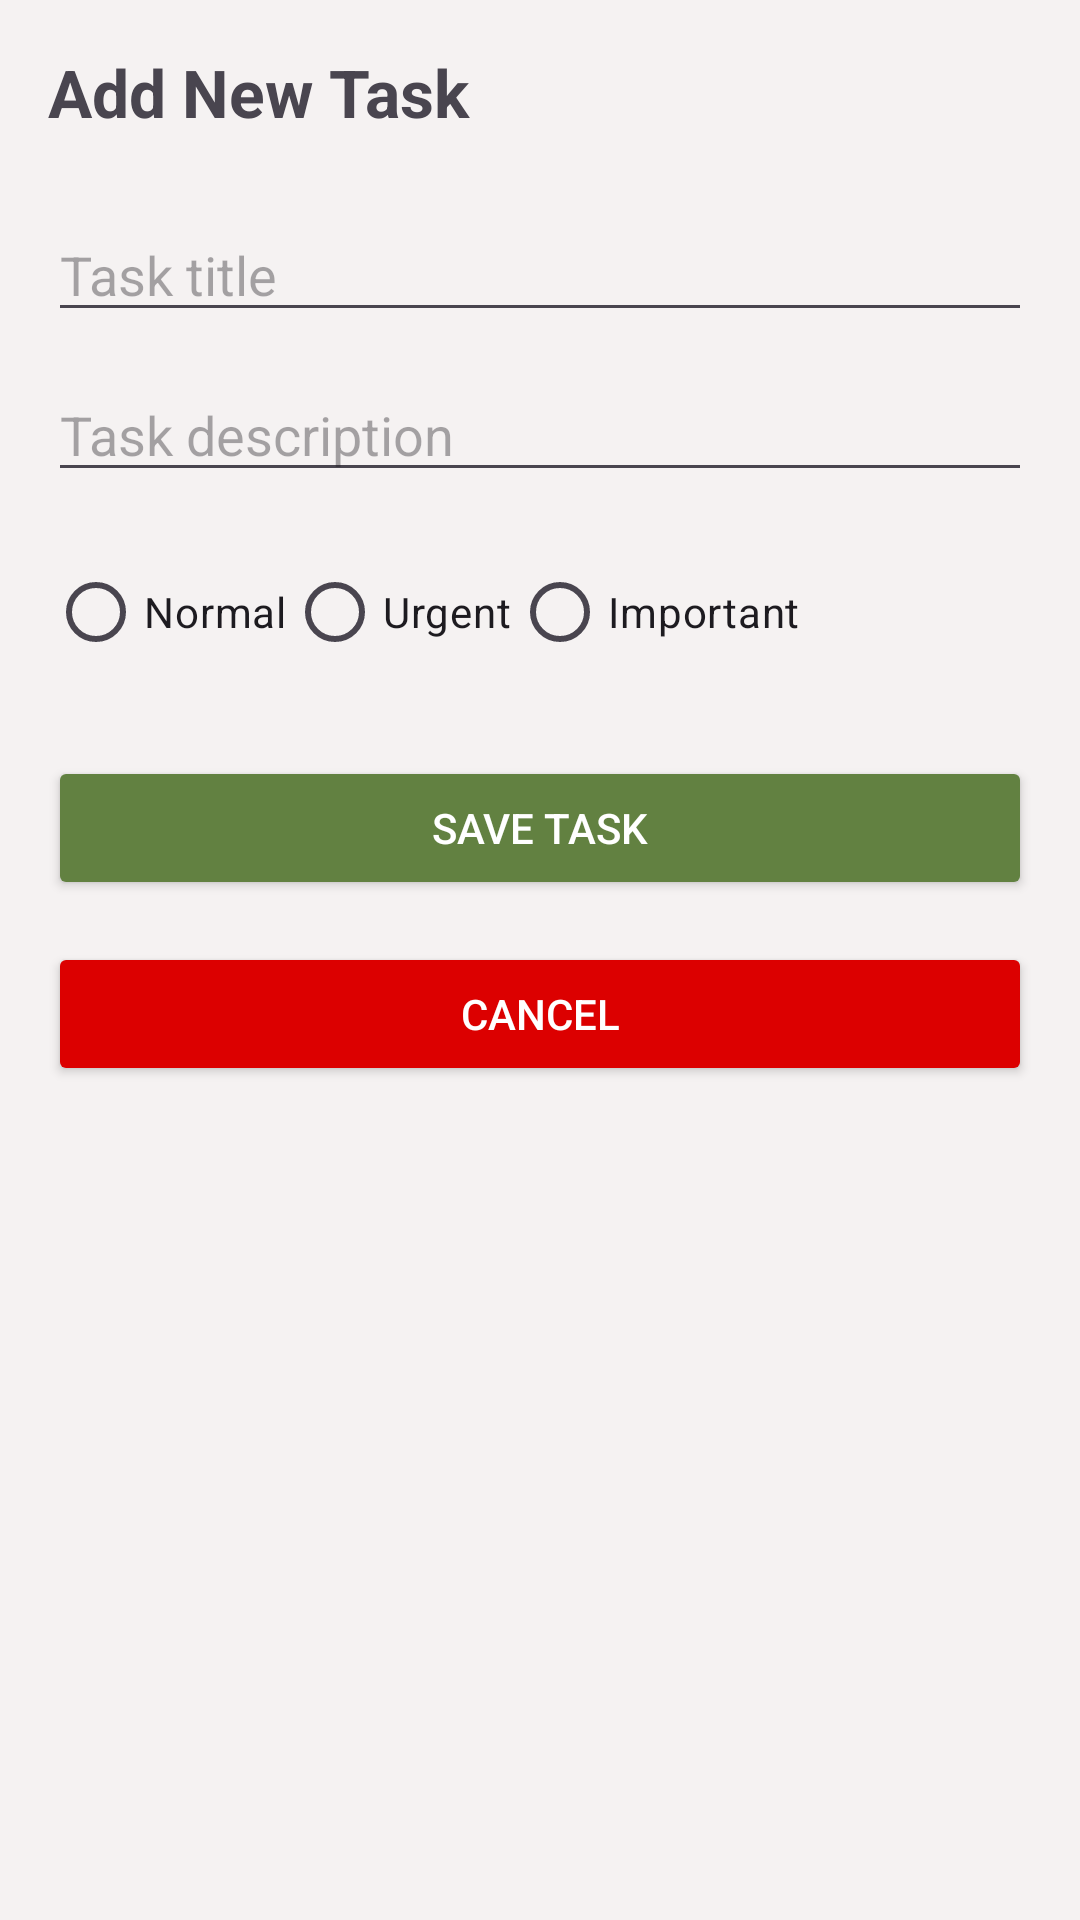

The Android layout XML behind this screen, and the referenced resources:
<!-- AndroidManifest.xml: application theme Theme.UASMobileAPP -->
<!-- res/layout/fragment_add_task.xml -->
<?xml version="1.0" encoding="utf-8"?>
<androidx.constraintlayout.widget.ConstraintLayout
    xmlns:android="http://schemas.android.com/apk/res/android"
    xmlns:app="http://schemas.android.com/apk/res-auto"
    android:layout_width="match_parent"
    android:layout_height="match_parent"
    android:padding="16dp"
    android:background="@color/light">

    <TextView
        android:id="@+id/tvTitle"
        android:layout_width="wrap_content"
        android:layout_height="wrap_content"
        android:text="Add New Task"
        android:textSize="22sp"
        android:textStyle="bold"
        app:layout_constraintTop_toTopOf="parent"
        app:layout_constraintStart_toStartOf="parent"/>

    <EditText
        android:id="@+id/etTitle"
        android:layout_width="0dp"
        android:layout_height="wrap_content"
        android:hint="Task title"
        android:layout_marginTop="24dp"
        app:layout_constraintTop_toBottomOf="@id/tvTitle"
        app:layout_constraintStart_toStartOf="parent"
        app:layout_constraintEnd_toEndOf="parent"/>

    <EditText
        android:id="@+id/etDescription"
        android:layout_width="0dp"
        android:layout_height="wrap_content"
        android:hint="Task description"
        android:layout_marginTop="12dp"
        app:layout_constraintTop_toBottomOf="@id/etTitle"
        app:layout_constraintStart_toStartOf="parent"
        app:layout_constraintEnd_toEndOf="parent"/>

    
    <RadioGroup
        android:id="@+id/rgCategory"
        android:layout_width="0dp"
        android:layout_height="wrap_content"
        android:orientation="horizontal"
        android:layout_marginTop="16dp"
        app:layout_constraintTop_toBottomOf="@id/etDescription"
        app:layout_constraintStart_toStartOf="parent"
        app:layout_constraintEnd_toEndOf="parent">

        <RadioButton
            android:id="@+id/rbNormal"
            android:layout_width="wrap_content"
            android:layout_height="wrap_content"
            android:text="Normal" />

        <RadioButton
            android:id="@+id/rbUrgent"
            android:layout_width="wrap_content"
            android:layout_height="wrap_content"
            android:text="Urgent" />

        <RadioButton
            android:id="@+id/rbImportant"
            android:layout_width="wrap_content"
            android:layout_height="wrap_content"
            android:text="Important" />
    </RadioGroup>

    <Button
        android:id="@+id/btnSave"
        android:layout_width="0dp"
        android:layout_height="wrap_content"
        android:text="Save Task"
        android:layout_marginTop="24dp"
        app:layout_constraintTop_toBottomOf="@id/rgCategory"
        app:layout_constraintStart_toStartOf="parent"
        app:layout_constraintEnd_toEndOf="parent"
        android:backgroundTint="@color/green"
        android:textColor="@android:color/white"/>

    <Button
        android:id="@+id/btnCancel"
        android:layout_width="0dp"
        android:layout_height="wrap_content"
        android:text="Cancel"
        android:layout_marginTop="14dp"
        app:layout_constraintTop_toBottomOf="@id/btnSave"
        app:layout_constraintStart_toStartOf="parent"
        app:layout_constraintEnd_toEndOf="parent"
        android:backgroundTint="@color/red"
        android:textColor="@android:color/white"/>

</androidx.constraintlayout.widget.ConstraintLayout>
<!-- resources referenced by this layout -->
<resources>
  <color name="green">#628141</color>
  <color name="light">#F5F2F2</color>
  <color name="red">#DC0000</color>
  <style name="Theme.UASMobileAPP" parent="Base.Theme.UASMobileAPP" />
  <style name="Base.Theme.UASMobileAPP" parent="Theme.Material3.DayNight.NoActionBar">
          
          
      </style>
</resources>
